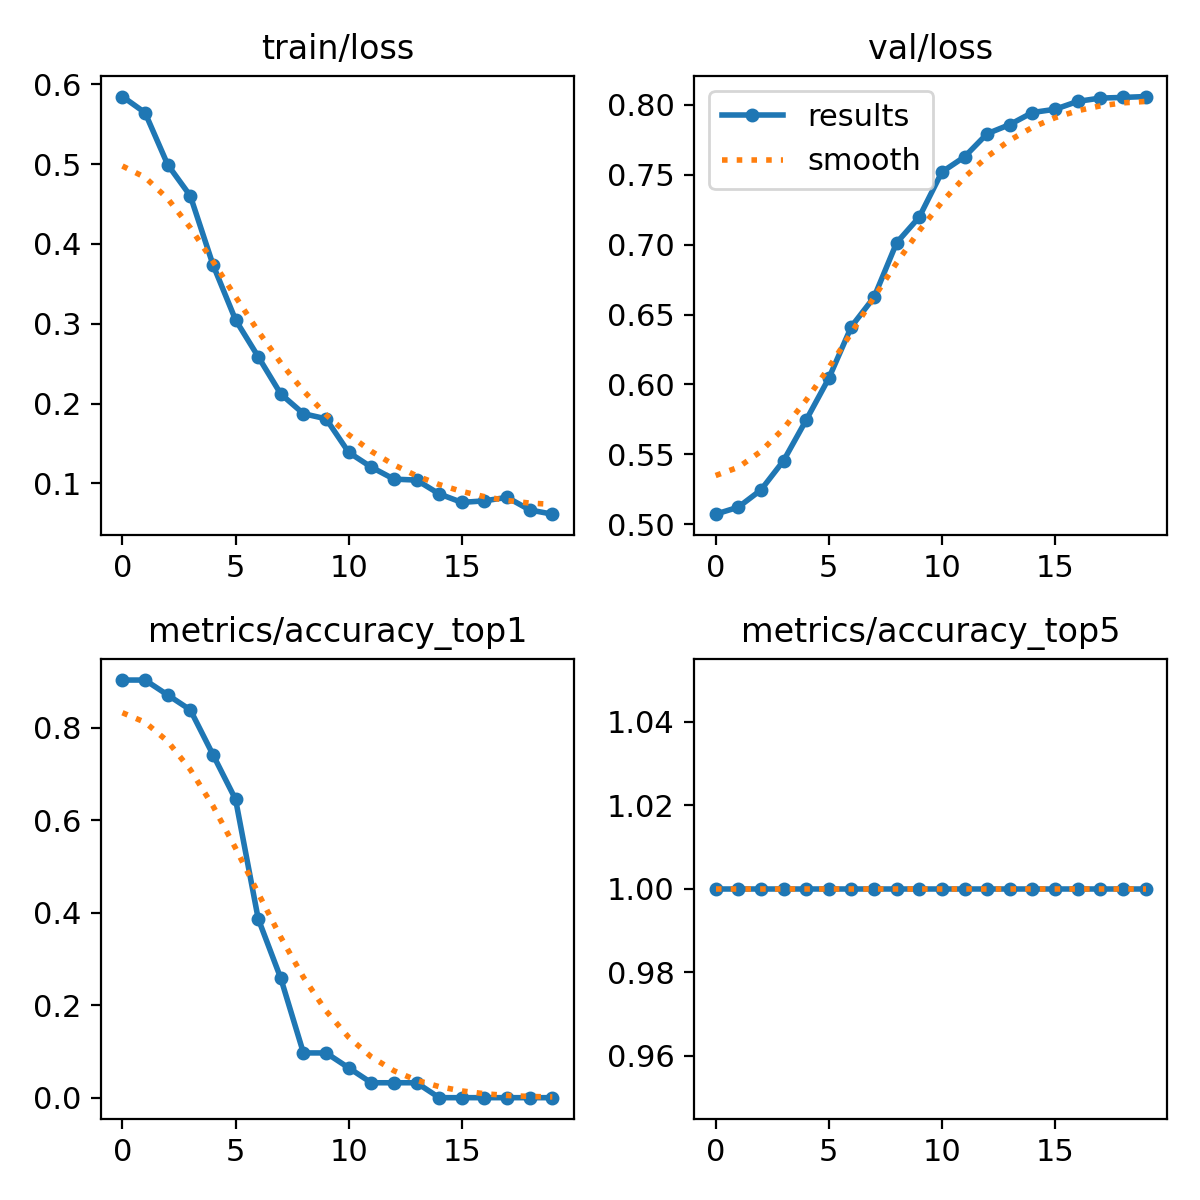

Source data for this figure (header and first rows):
epoch, train/loss, metrics/accuracy_top1, metrics/accuracy_top5, val/loss, lr/pg0, lr/pg1, lr/pg2
0, 0.5846, 0.9032, 1, 0.5073, 1.428e-05, 1.428e-05, 1.428e-05
1, 0.5643, 0.9032, 1, 0.5123, 3.3933e-05, 3.3933e-05, 3.3933e-05
2, 0.4993, 0.871, 1, 0.5246, 5.1465e-05, 5.1465e-05, 5.1465e-05
3, 0.4602, 0.8387, 1, 0.5454, 6.6877e-05, 6.6877e-05, 6.6877e-05
4, 0.374, 0.7419, 1, 0.5745, 8.0168e-05, 8.0168e-05, 8.0168e-05
5, 0.3048, 0.6452, 1, 0.6044, 9.1338e-05, 9.1338e-05, 9.1338e-05
6, 0.2588, 0.3871, 1, 0.6413, 0.0001004, 0.0001004, 0.0001004
7, 0.212, 0.2581, 1, 0.6623, 0.0001073, 0.0001073, 0.0001073
8, 0.1874, 0.09677, 1, 0.7013, 0.0001121, 0.0001121, 0.0001121
9, 0.1809, 0.09677, 1, 0.7196, 0.0001148, 0.0001148, 0.0001148
10, 0.139, 0.06452, 1, 0.7518, 0.0001154, 0.0001154, 0.0001154
11, 0.1204, 0.03226, 1, 0.7627, 0.0001138, 0.0001138, 0.0001138
12, 0.1054, 0.03226, 1, 0.7792, 0.0001102, 0.0001102, 0.0001102
13, 0.1042, 0.03226, 1, 0.7857, 0.0001044, 0.0001044, 0.0001044
14, 0.08693, 0, 1, 0.7944, 9.6447e-05, 9.6447e-05, 9.6447e-05
15, 0.07628, 0, 1, 0.7967, 8.6412e-05, 8.6412e-05, 8.6412e-05
16, 0.07821, 0, 1, 0.8023, 7.4256e-05, 7.4256e-05, 7.4256e-05
17, 0.08263, 0, 1, 0.8047, 5.998e-05, 5.998e-05, 5.998e-05
18, 0.06686, 0, 1, 0.8052, 4.3583e-05, 4.3583e-05, 4.3583e-05
19, 0.06153, 0, 1, 0.8058, 2.5065e-05, 2.5065e-05, 2.5065e-05
